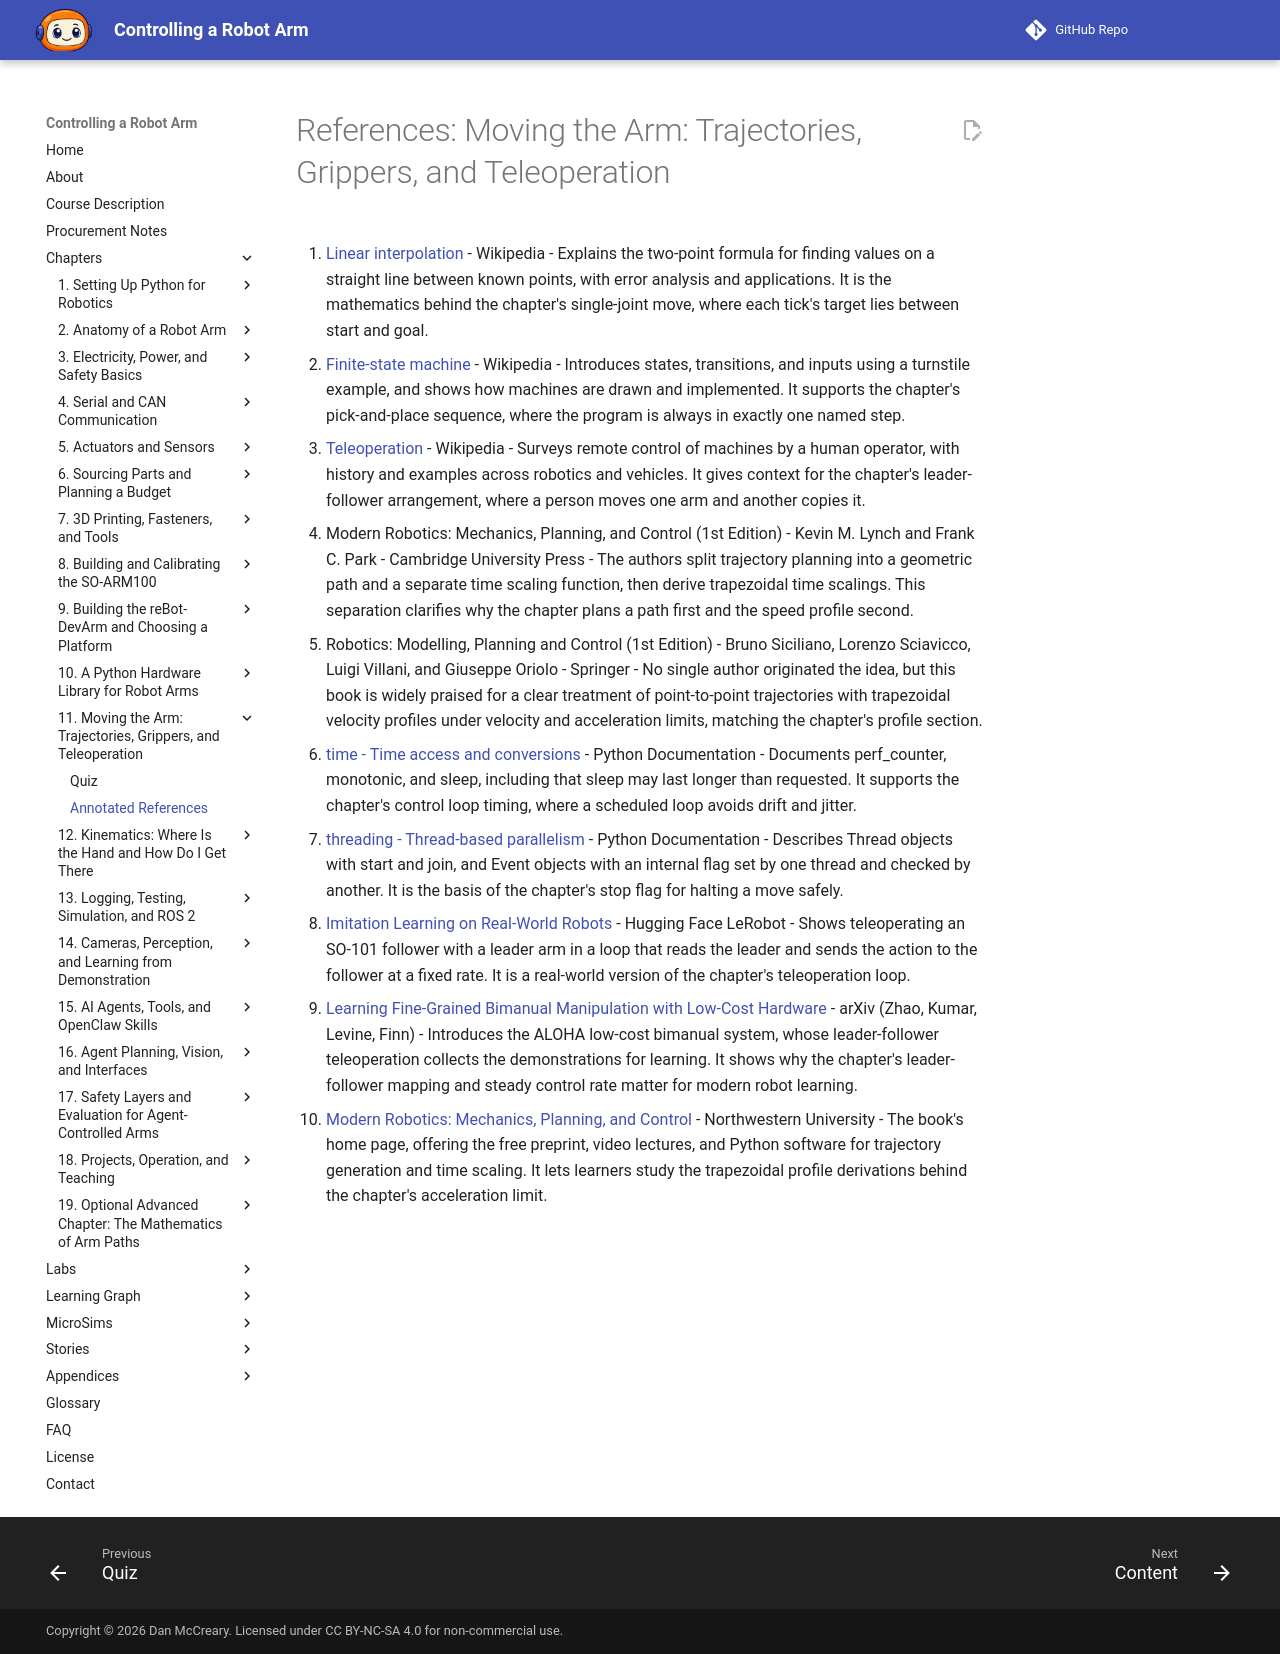

repository: dmccreary/robot-arm · page: chapters/11-moving-the-arm/references/index.html · generator: mkdocs

# References: Moving the Arm: Trajectories, Grippers, and Teleoperation

1. [Linear interpolation](https://en.wikipedia.org/wiki/Linear_interpolation) - Wikipedia - Explains the two-point formula for finding values on a straight line between known points, with error analysis and applications. It is the mathematics behind the chapter's single-joint move, where each tick's target lies between start and goal.

2. [Finite-state machine](https://en.wikipedia.org/wiki/Finite-state_machine) - Wikipedia - Introduces states, transitions, and inputs using a turnstile example, and shows how machines are drawn and implemented. It supports the chapter's pick-and-place sequence, where the program is always in exactly one named step.

3. [Teleoperation](https://en.wikipedia.org/wiki/Teleoperation) - Wikipedia - Surveys remote control of machines by a human operator, with history and examples across robotics and vehicles. It gives context for the chapter's leader-follower arrangement, where a person moves one arm and another copies it.

4. Modern Robotics: Mechanics, Planning, and Control (1st Edition) - Kevin M. Lynch and Frank C. Park - Cambridge University Press - The authors split trajectory planning into a geometric path and a separate time scaling function, then derive trapezoidal time scalings. This separation clarifies why the chapter plans a path first and the speed profile second.

5. Robotics: Modelling, Planning and Control (1st Edition) - Bruno Siciliano, Lorenzo Sciavicco, Luigi Villani, and Giuseppe Oriolo - Springer - No single author originated the idea, but this book is widely praised for a clear treatment of point-to-point trajectories with trapezoidal velocity profiles under velocity and acceleration limits, matching the chapter's profile section.

6. [time - Time access and conversions](https://docs.python.org/3/library/time.html) - Python Documentation - Documents perf_counter, monotonic, and sleep, including that sleep may last longer than requested. It supports the chapter's control loop timing, where a scheduled loop avoids drift and jitter.

7. [threading - Thread-based parallelism](https://docs.python.org/3/library/threading.html) - Python Documentation - Describes Thread objects with start and join, and Event objects with an internal flag set by one thread and checked by another. It is the basis of the chapter's stop flag for halting a move safely.

8. [Imitation Learning on Real-World Robots](https://huggingface.co/docs/lerobot/il_robots) - Hugging Face LeRobot - Shows teleoperating an SO-101 follower with a leader arm in a loop that reads the leader and sends the action to the follower at a fixed rate. It is a real-world version of the chapter's teleoperation loop.

9. [Learning Fine-Grained Bimanual Manipulation with Low-Cost Hardware](https://arxiv.org/abs/2304.13705) - arXiv (Zhao, Kumar, Levine, Finn) - Introduces the ALOHA low-cost bimanual system, whose leader-follower teleoperation collects the demonstrations for learning. It shows why the chapter's leader-follower mapping and steady control rate matter for modern robot learning.

10. [Modern Robotics: Mechanics, Planning, and Control](https://hades.mech.northwestern.edu/index.php/Modern_Robotics) - Northwestern University - The book's home page, offering the free preprint, video lectures, and Python software for trajectory generation and time scaling. It lets learners study the trapezoidal profile derivations behind the chapter's acceleration limit.
